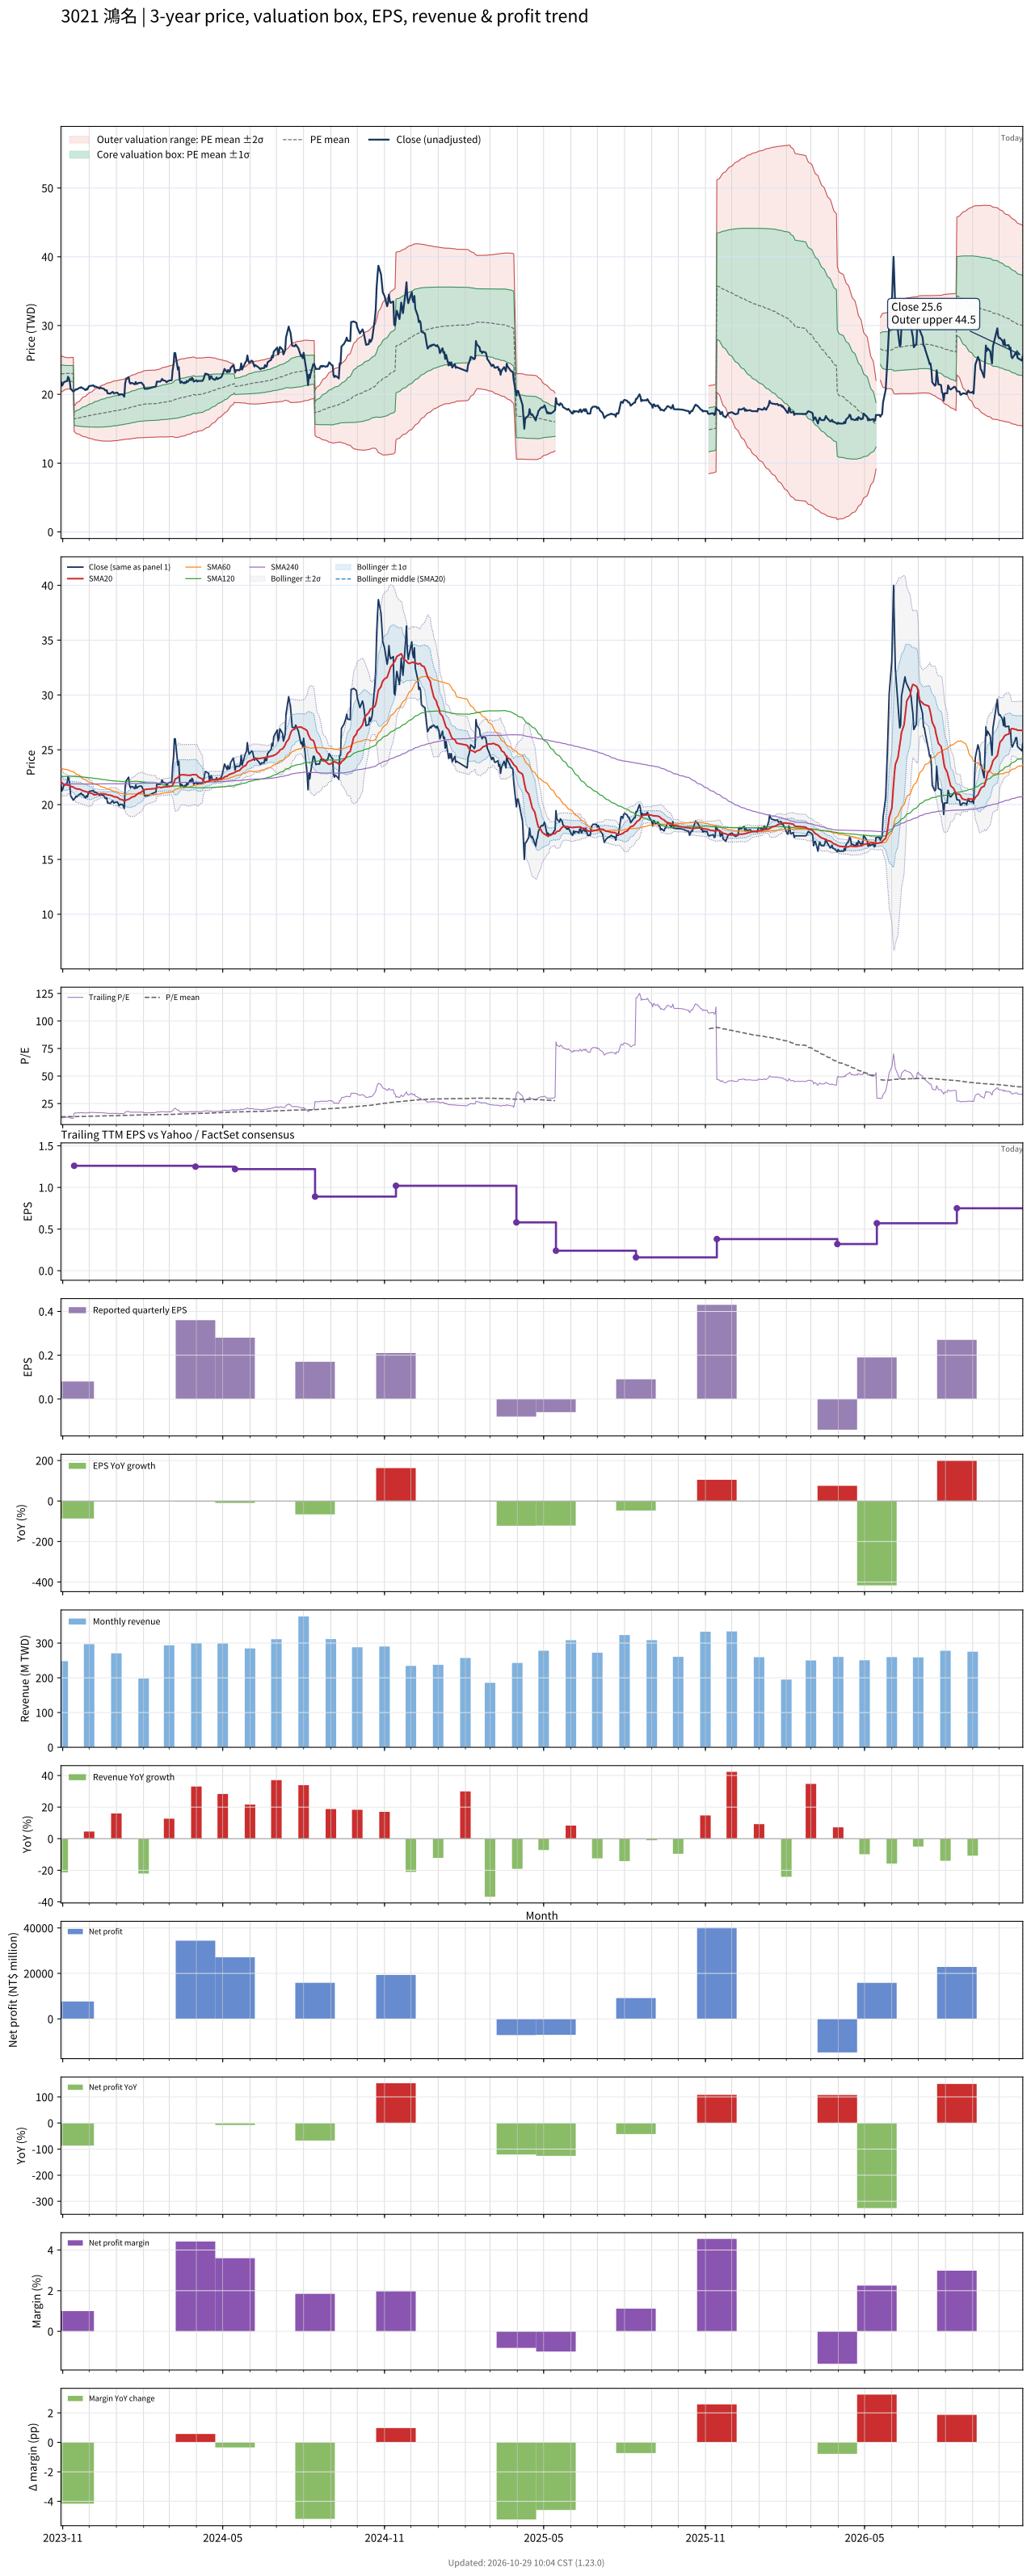

The data file committed next to this chart (first rows):
# chart-version: skill-stock-dynamic-val…
date, close, available_date, period_end, eps, ttm_eps, pe, pe_mean, pe_std, price_m2, price_m1, price_mean, price_p1, price_p2, forward_eps, forward_pe, forward_pe_mean, forward_pe_std, forward_price_m2, forward_price_m1, forward_price_mean, forward_price_p1, forward_price_p2, sma20
2023-10-30, 21.8, 2023-08-14, 2023-06-30, 0.5, 1.77, 12.32, 12.97, 0.7436, 20.32, 21.64, 22.96, 24.27, 25.59, , , , , , , , , , 22.06
2023-10-31, 21.25, 2023-08-14, 2023-06-30, 0.5, 1.77, 12.01, 12.98, 0.7316, 20.38, 21.67, 22.97, 24.26, 25.56, , , , , , , , , , 21.98
2023-11-01, 21.4, 2023-08-14, 2023-06-30, 0.5, 1.77, 12.09, 12.98, 0.7146, 20.45, 21.72, 22.98, 24.25, 25.51, , , , , , , , , , 21.9
2023-11-02, 21.7, 2023-08-14, 2023-06-30, 0.5, 1.77, 12.26, 12.99, 0.6971, 20.53, 21.77, 23, 24.23, 25.47, , , , , , , , , , 21.84
2023-11-03, 21.8, 2023-08-14, 2023-06-30, 0.5, 1.77, 12.32, 13.01, 0.6708, 20.65, 21.83, 23.02, 24.21, 25.4, , , , , , , , , , 21.82
2023-11-06, 21.95, 2023-08-14, 2023-06-30, 0.5, 1.77, 12.4, 13.02, 0.6446, 20.76, 21.9, 23.04, 24.19, 25.33, , , , , , , , , , 21.8
2023-11-07, 22.55, 2023-08-14, 2023-06-30, 0.5, 1.77, 12.74, 13.02, 0.6419, 20.78, 21.91, 23.05, 24.19, 25.32, , , , , , , , , , 21.76
2023-11-08, 22.35, 2023-08-14, 2023-06-30, 0.5, 1.77, 12.63, 13.02, 0.6412, 20.78, 21.92, 23.05, 24.19, 25.32, , , , , , , , , , 21.77
2023-11-09, 21.85, 2023-08-14, 2023-06-30, 0.5, 1.77, 12.34, 13.02, 0.6426, 20.77, 21.91, 23.05, 24.19, 25.32, , , , , , , , , , 21.74
2023-11-10, 20.8, 2023-08-14, 2023-06-30, 0.5, 1.77, 11.75, 13.01, 0.6527, 20.72, 21.88, 23.03, 24.19, 25.34, , , , , , , , , , 21.67
2023-11-13, 20.4, 2023-08-14, 2023-06-30, 0.5, 1.77, 11.53, 13, 0.6661, 20.66, 21.84, 23.02, 24.2, 25.37, , , , , , , , , , 21.6
2023-11-14, 20.5, 2023-11-14, 2023-09-30, 0.08, 1.26, 16.27, 13.03, 0.7292, 14.58, 15.5, 16.42, 17.34, 18.26, , , , , , , , , , 21.53
2023-11-15, 20.6, 2023-11-14, 2023-09-30, 0.08, 1.26, 16.35, 13.06, 0.7891, 14.47, 15.47, 16.46, 17.45, 18.45, , , , , , , , , , 21.5
2023-11-16, 20.75, 2023-11-14, 2023-09-30, 0.08, 1.26, 16.47, 13.09, 0.8478, 14.36, 15.43, 16.5, 17.57, 18.63, , , , , , , , , , 21.46
2023-11-17, 20.7, 2023-11-14, 2023-09-30, 0.08, 1.26, 16.43, 13.12, 0.9003, 14.27, 15.4, 16.54, 17.67, 18.8, , , , , , , , , , 21.43
2023-11-20, 20.95, 2023-11-14, 2023-09-30, 0.08, 1.26, 16.63, 13.16, 0.9541, 14.17, 15.38, 16.58, 17.78, 18.98, , , , , , , , , , 21.41
2023-11-21, 20.95, 2023-11-14, 2023-09-30, 0.08, 1.26, 16.63, 13.19, 1.005, 14.09, 15.35, 16.62, 17.88, 19.15, , , , , , , , , , 21.39
2023-11-22, 21.05, 2023-11-14, 2023-09-30, 0.08, 1.26, 16.71, 13.22, 1.054, 14, 15.33, 16.66, 17.99, 19.32, , , , , , , , , , 21.34
2023-11-23, 20.9, 2023-11-14, 2023-09-30, 0.08, 1.26, 16.59, 13.25, 1.098, 13.93, 15.31, 16.7, 18.08, 19.46, , , , , , , , , , 21.3
2023-11-24, 20.9, 2023-11-14, 2023-09-30, 0.08, 1.26, 16.59, 13.28, 1.139, 13.86, 15.3, 16.73, 18.17, 19.6, , , , , , , , , , 21.26
2023-11-27, 20.6, 2023-11-14, 2023-09-30, 0.08, 1.26, 16.35, 13.31, 1.173, 13.81, 15.29, 16.77, 18.24, 19.72, , , , , , , , , , 21.2
2023-11-28, 20.8, 2023-11-14, 2023-09-30, 0.08, 1.26, 16.51, 13.34, 1.208, 13.76, 15.28, 16.8, 18.33, 19.85, , , , , , , , , , 21.18
2023-11-29, 20.7, 2023-11-14, 2023-09-30, 0.08, 1.26, 16.43, 13.36, 1.24, 13.71, 15.28, 16.84, 18.4, 19.97, , , , , , , , , , 21.14
2023-11-30, 21, 2023-11-14, 2023-09-30, 0.08, 1.26, 16.67, 13.39, 1.276, 13.66, 15.27, 16.88, 18.48, 20.09, , , , , , , , , , 21.11
2023-12-01, 21.2, 2023-11-14, 2023-09-30, 0.08, 1.26, 16.83, 13.42, 1.314, 13.6, 15.26, 16.91, 18.57, 20.23, , , , , , , , , , 21.07
2023-12-04, 21.25, 2023-11-14, 2023-09-30, 0.08, 1.26, 16.87, 13.45, 1.351, 13.55, 15.25, 16.95, 18.65, 20.35, , , , , , , , , , 21.04
2023-12-05, 21.25, 2023-11-14, 2023-09-30, 0.08, 1.26, 16.87, 13.48, 1.386, 13.49, 15.24, 16.99, 18.73, 20.48, , , , , , , , , , 20.98
2023-12-06, 21.3, 2023-11-14, 2023-09-30, 0.08, 1.26, 16.9, 13.51, 1.421, 13.44, 15.23, 17.02, 18.81, 20.6, , , , , , , , , , 20.92
2023-12-07, 21.1, 2023-11-14, 2023-09-30, 0.08, 1.26, 16.75, 13.54, 1.452, 13.4, 15.23, 17.06, 18.89, 20.71, , , , , , , , , , 20.89
2023-12-08, 21.15, 2023-11-14, 2023-09-30, 0.08, 1.26, 16.79, 13.57, 1.482, 13.36, 15.23, 17.09, 18.96, 20.83, , , , , , , , , , 20.9
2023-12-11, 21, 2023-11-14, 2023-09-30, 0.08, 1.26, 16.67, 13.59, 1.508, 13.32, 15.22, 17.12, 19.03, 20.93, , , , , , , , , , 20.93
2023-12-12, 20.9, 2023-11-14, 2023-09-30, 0.08, 1.26, 16.59, 13.62, 1.533, 13.29, 15.23, 17.16, 19.09, 21.02, , , , , , , , , , 20.95
2023-12-13, 20.85, 2023-11-14, 2023-09-30, 0.08, 1.26, 16.55, 13.64, 1.556, 13.27, 15.23, 17.19, 19.15, 21.11, , , , , , , , , , 20.96
2023-12-14, 21, 2023-11-14, 2023-09-30, 0.08, 1.26, 16.67, 13.67, 1.58, 13.24, 15.23, 17.22, 19.21, 21.2, , , , , , , , , , 20.98
2023-12-15, 20.9, 2023-11-14, 2023-09-30, 0.08, 1.26, 16.59, 13.7, 1.602, 13.22, 15.24, 17.26, 19.28, 21.29, , , , , , , , , , 20.99
2023-12-18, 20.8, 2023-11-14, 2023-09-30, 0.08, 1.26, 16.51, 13.72, 1.622, 13.21, 15.25, 17.29, 19.34, 21.38, , , , , , , , , , 20.98
2023-12-19, 20.6, 2023-11-14, 2023-09-30, 0.08, 1.26, 16.35, 13.75, 1.638, 13.2, 15.26, 17.33, 19.39, 21.46, , , , , , , , , , 20.96
2023-12-20, 20.55, 2023-11-14, 2023-09-30, 0.08, 1.26, 16.31, 13.78, 1.654, 13.19, 15.28, 17.36, 19.44, 21.53, , , , , , , , , , 20.94
2023-12-21, 20.6, 2023-11-14, 2023-09-30, 0.08, 1.26, 16.35, 13.8, 1.669, 13.19, 15.29, 17.39, 19.5, 21.6, , , , , , , , , , 20.92
2023-12-22, 20.15, 2023-11-14, 2023-09-30, 0.08, 1.26, 15.99, 13.83, 1.68, 13.19, 15.3, 17.42, 19.54, 21.66, , , , , , , , , , 20.89
2023-12-25, 20.1, 2023-11-14, 2023-09-30, 0.08, 1.26, 15.95, 13.85, 1.691, 13.19, 15.32, 17.45, 19.58, 21.71, , , , , , , , , , 20.86
2023-12-26, 20.2, 2023-11-14, 2023-09-30, 0.08, 1.26, 16.03, 13.88, 1.7, 13.2, 15.34, 17.48, 19.62, 21.77, , , , , , , , , , 20.83
2023-12-27, 20.3, 2023-11-14, 2023-09-30, 0.08, 1.26, 16.11, 13.9, 1.709, 13.21, 15.37, 17.52, 19.67, 21.82, , , , , , , , , , 20.81
2023-12-28, 20.35, 2023-11-14, 2023-09-30, 0.08, 1.26, 16.15, 13.93, 1.717, 13.23, 15.39, 17.56, 19.72, 21.88, , , , , , , , , , 20.78
2023-12-29, 20.15, 2023-11-14, 2023-09-30, 0.08, 1.26, 15.99, 13.96, 1.723, 13.25, 15.42, 17.59, 19.76, 21.93, , , , , , , , , , 20.73
2024-01-02, 20.25, 2023-11-14, 2023-09-30, 0.08, 1.26, 16.07, 13.99, 1.729, 13.27, 15.45, 17.63, 19.81, 21.98, , , , , , , , , , 20.68
2024-01-03, 20.1, 2023-11-14, 2023-09-30, 0.08, 1.26, 15.95, 14.02, 1.732, 13.3, 15.48, 17.66, 19.85, 22.03, , , , , , , , , , 20.62
2024-01-04, 19.9, 2023-11-14, 2023-09-30, 0.08, 1.26, 15.79, 14.05, 1.734, 13.33, 15.51, 17.7, 19.88, 22.07, , , , , , , , , , 20.55
2024-01-05, 20, 2023-11-14, 2023-09-30, 0.08, 1.26, 15.87, 14.07, 1.737, 13.36, 15.54, 17.73, 19.92, 22.11, , , , , , , , , , 20.49
2024-01-08, 20, 2023-11-14, 2023-09-30, 0.08, 1.26, 15.87, 14.1, 1.739, 13.39, 15.58, 17.77, 19.96, 22.15, , , , , , , , , , 20.43
2024-01-09, 19.85, 2023-11-14, 2023-09-30, 0.08, 1.26, 15.75, 14.13, 1.739, 13.42, 15.61, 17.8, 19.99, 22.18, , , , , , , , , , 20.38
2024-01-10, 19.65, 2023-11-14, 2023-09-30, 0.08, 1.26, 15.6, 14.15, 1.738, 13.46, 15.65, 17.83, 20.02, 22.21, , , , , , , , , , 20.32
2024-01-11, 21.6, 2023-11-14, 2023-09-30, 0.08, 1.26, 17.14, 14.19, 1.752, 13.47, 15.68, 17.88, 20.09, 22.3, , , , , , , , , , 20.35
2024-01-12, 22.15, 2023-11-14, 2023-09-30, 0.08, 1.26, 17.58, 14.24, 1.772, 13.47, 15.71, 17.94, 20.17, 22.4, , , , , , , , , , 20.41
2024-01-15, 22.5, 2023-11-14, 2023-09-30, 0.08, 1.26, 17.86, 14.28, 1.794, 13.48, 15.74, 18, 20.26, 22.52, , , , , , , , , , 20.49
2024-01-16, 21.75, 2023-11-14, 2023-09-30, 0.08, 1.26, 17.26, 14.32, 1.805, 13.5, 15.77, 18.05, 20.32, 22.6, , , , , , , , , , 20.54
2024-01-17, 21.55, 2023-11-14, 2023-09-30, 0.08, 1.26, 17.1, 14.36, 1.815, 13.52, 15.81, 18.1, 20.38, 22.67, , , , , , , , , , 20.59
2024-01-18, 21.65, 2023-11-14, 2023-09-30, 0.08, 1.26, 17.18, 14.4, 1.824, 13.55, 15.85, 18.14, 20.44, 22.74, , , , , , , , , , 20.64
2024-01-19, 21.65, 2023-11-14, 2023-09-30, 0.08, 1.26, 17.18, 14.44, 1.834, 13.57, 15.88, 18.19, 20.5, 22.81, , , , , , , , , , 20.69
... 667 more rows
